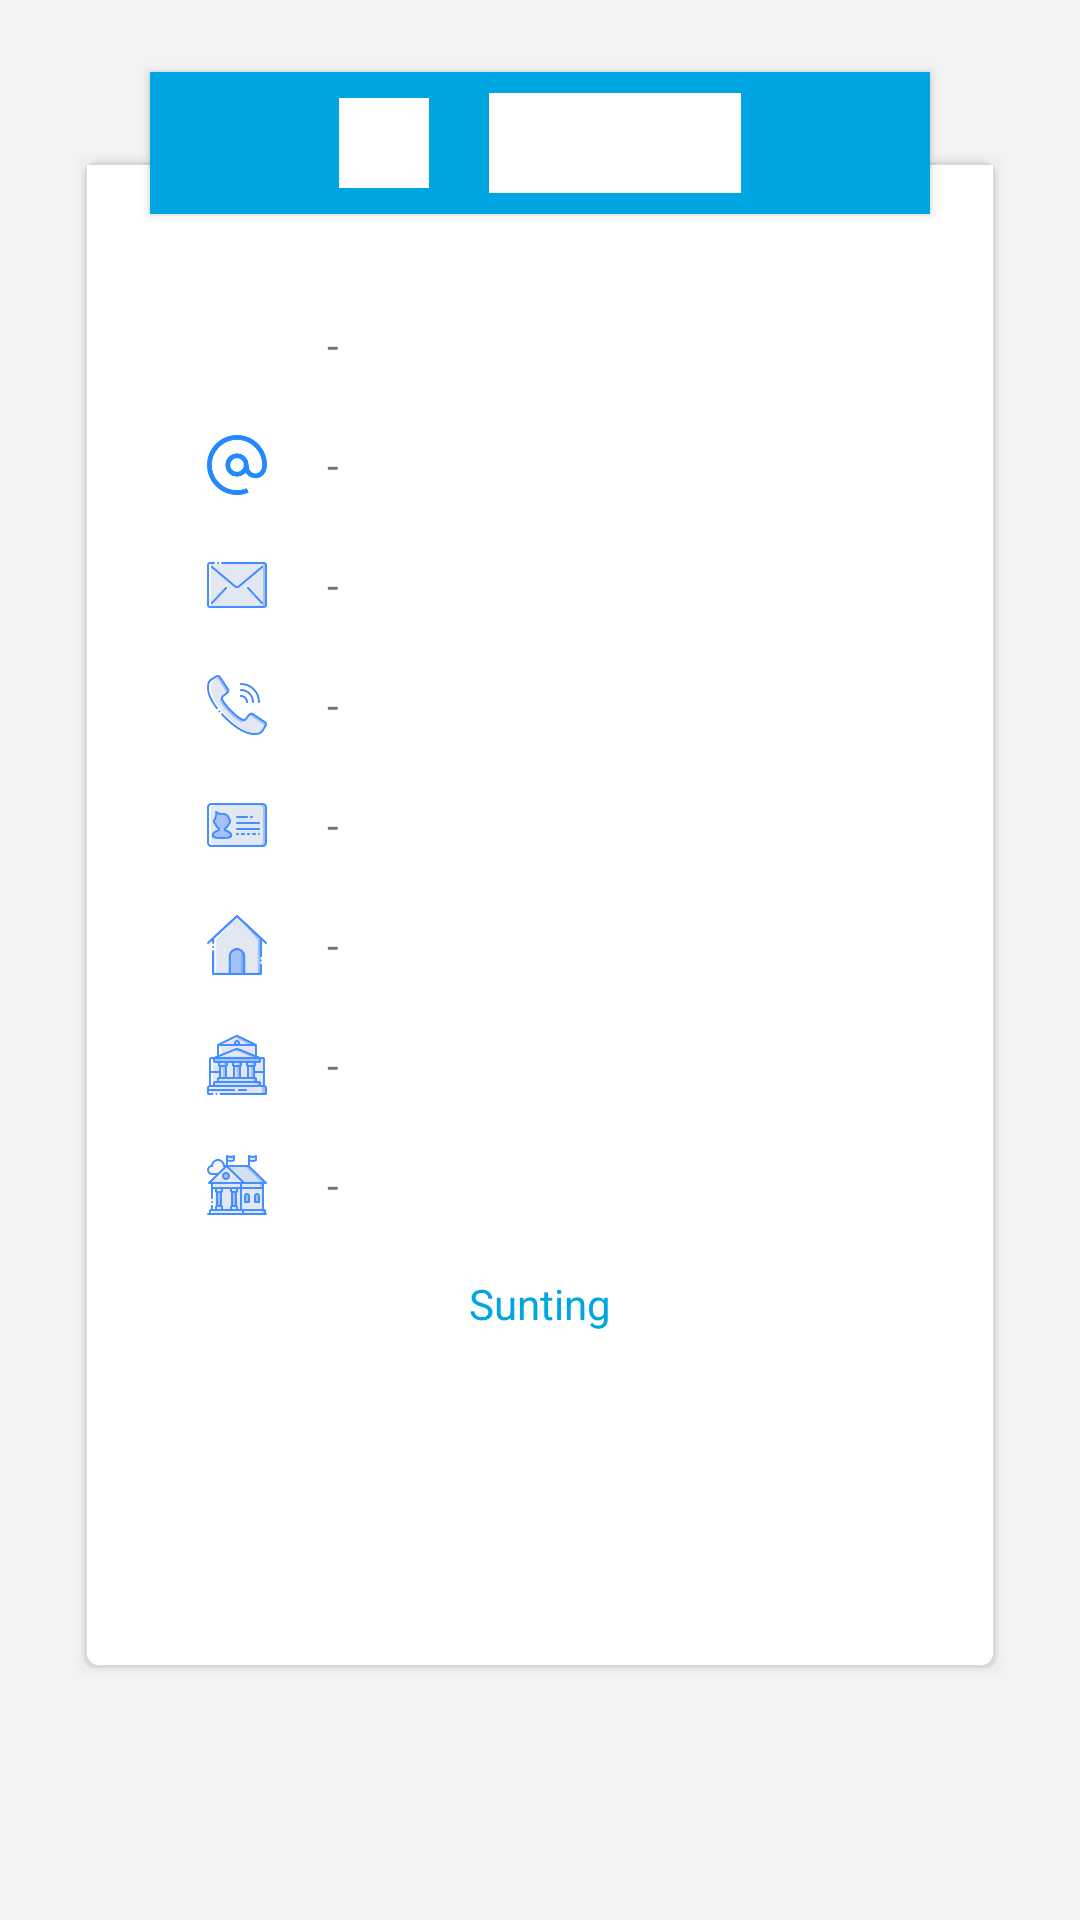

Android layout source for this screen:
<!-- AndroidManifest.xml: application theme AppTheme -->
<!-- res/layout/fragment_myaccount.xml -->
<?xml version="1.0" encoding="utf-8"?>
<android.support.constraint.ConstraintLayout xmlns:android="http://schemas.android.com/apk/res/android"
    xmlns:app="http://schemas.android.com/apk/res-auto"
    xmlns:tools="http://schemas.android.com/tools"
    android:layout_width="match_parent"
    android:layout_height="match_parent"
    android:background="@color/background_blue">

    <LinearLayout
        android:layout_width="match_parent"
        android:layout_height="wrap_content"
        android:layout_marginEnd="50dp"
        android:layout_marginStart="50dp"
        android:layout_marginTop="24dp"
        android:background="@color/colorPrimary"
        android:elevation="2dp"
        android:gravity="center"
        android:orientation="horizontal"
        app:layout_constraintEnd_toEndOf="parent"
        app:layout_constraintStart_toStartOf="parent"
        app:layout_constraintTop_toTopOf="parent">

        <ImageView
            android:layout_width="30dp"
            android:layout_height="30dp"
            android:src="@drawable/ic_coin" />

        <TextView
            android:id="@+id/myaccount_coin"
            android:layout_width="wrap_content"
            android:layout_height="wrap_content"
            android:layout_marginBottom="7dp"
            android:layout_marginStart="20dp"
            android:layout_marginTop="7dp"
            android:text="100000"
            android:textColor="@color/white"
            android:textSize="12pt" />

    </LinearLayout>

    <ScrollView
        android:layout_width="match_parent"
        android:layout_height="match_parent"
        android:layout_marginBottom="80dp"
        android:layout_marginEnd="24dp"
        android:layout_marginStart="24dp"
        android:layout_marginTop="50dp"
        android:background="@drawable/box_shadow"
        app:layout_constraintBottom_toBottomOf="parent"
        app:layout_constraintEnd_toEndOf="parent"
        app:layout_constraintStart_toStartOf="parent"
        app:layout_constraintTop_toTopOf="parent">

        <LinearLayout
            android:layout_width="match_parent"
            android:layout_height="match_parent"
            android:layout_marginBottom="20dp"
            android:orientation="vertical">

            <LinearLayout
                android:layout_width="match_parent"
                android:layout_height="wrap_content"
                android:layout_marginEnd="40dp"
                android:layout_marginStart="40dp"
                android:layout_marginTop="50dp"
                android:gravity="center_vertical"
                android:orientation="horizontal">

                <ImageView
                    android:layout_width="20dp"
                    android:layout_height="20dp"
                    android:src="@drawable/ic_name" />

                <TextView
                    android:id="@+id/myaccount_name"
                    android:layout_width="match_parent"
                    android:layout_height="wrap_content"
                    android:layout_marginStart="20dp"
                    android:text="@string/default_value" />

            </LinearLayout>

            <LinearLayout
                android:layout_width="match_parent"
                android:layout_height="wrap_content"
                android:layout_marginEnd="40dp"
                android:layout_marginStart="40dp"
                android:layout_marginTop="20dp"
                android:gravity="center_vertical"
                android:orientation="horizontal">

                <ImageView
                    android:layout_width="20dp"
                    android:layout_height="20dp"
                    android:src="@drawable/ic_username" />

                <TextView
                    android:id="@+id/myaccount_username"
                    android:layout_width="match_parent"
                    android:layout_height="wrap_content"
                    android:layout_marginStart="20dp"
                    android:text="@string/default_value" />


            </LinearLayout>

            <LinearLayout
                android:layout_width="match_parent"
                android:layout_height="wrap_content"
                android:layout_marginEnd="40dp"
                android:layout_marginStart="40dp"
                android:layout_marginTop="20dp"
                android:gravity="center_vertical"
                android:orientation="horizontal">

                <ImageView
                    android:layout_width="20dp"
                    android:layout_height="20dp"
                    android:src="@drawable/ic_email" />

                <TextView
                    android:id="@+id/myaccount_email"
                    android:layout_width="match_parent"
                    android:layout_height="wrap_content"
                    android:layout_marginStart="20dp"
                    android:text="@string/default_value" />


            </LinearLayout>

            <LinearLayout
                android:layout_width="match_parent"
                android:layout_height="wrap_content"
                android:layout_marginEnd="40dp"
                android:layout_marginStart="40dp"
                android:layout_marginTop="20dp"
                android:gravity="center_vertical"
                android:orientation="horizontal">

                <ImageView
                    android:layout_width="20dp"
                    android:layout_height="20dp"
                    android:src="@drawable/ic_phone" />

                <TextView
                    android:id="@+id/myaccount_phone"
                    android:layout_width="match_parent"
                    android:layout_height="wrap_content"
                    android:layout_marginStart="20dp"
                    android:text="@string/default_value" />


            </LinearLayout>

            <LinearLayout
                android:layout_width="match_parent"
                android:layout_height="wrap_content"
                android:layout_marginEnd="40dp"
                android:layout_marginStart="40dp"
                android:layout_marginTop="20dp"
                android:gravity="center_vertical"
                android:orientation="horizontal">

                <ImageView
                    android:layout_width="20dp"
                    android:layout_height="20dp"
                    android:src="@drawable/ic_ktp" />

                <TextView
                    android:id="@+id/myaccount_id"
                    android:layout_width="match_parent"
                    android:layout_height="wrap_content"
                    android:layout_marginStart="20dp"
                    android:text="@string/default_value" />


            </LinearLayout>

            <LinearLayout
                android:layout_width="match_parent"
                android:layout_height="wrap_content"
                android:layout_marginEnd="40dp"
                android:layout_marginStart="40dp"
                android:layout_marginTop="20dp"
                android:gravity="center_vertical"
                android:orientation="horizontal">

                <ImageView
                    android:layout_width="20dp"
                    android:layout_height="20dp"
                    android:src="@drawable/ic_address" />

                <TextView
                    android:id="@+id/myaccount_address"
                    android:layout_width="match_parent"
                    android:layout_height="wrap_content"
                    android:layout_marginStart="20dp"
                    android:text="@string/default_value" />


            </LinearLayout>

            <LinearLayout
                android:layout_width="match_parent"
                android:layout_height="wrap_content"
                android:layout_marginEnd="40dp"
                android:layout_marginStart="40dp"
                android:layout_marginTop="20dp"
                android:gravity="center_vertical"
                android:orientation="horizontal">

                <ImageView
                    android:layout_width="20dp"
                    android:layout_height="20dp"
                    android:src="@drawable/ic_province" />

                <TextView
                    android:id="@+id/myaccount_province"
                    android:layout_width="match_parent"
                    android:layout_height="wrap_content"
                    android:layout_marginStart="20dp"
                    android:text="@string/default_value" />


            </LinearLayout>

            <LinearLayout
                android:layout_width="match_parent"
                android:layout_height="wrap_content"
                android:layout_marginEnd="40dp"
                android:layout_marginStart="40dp"
                android:layout_marginTop="20dp"
                android:gravity="center_vertical"
                android:orientation="horizontal">

                <ImageView
                    android:layout_width="20dp"
                    android:layout_height="20dp"
                    android:src="@drawable/ic_city" />

                <TextView
                    android:id="@+id/myaccount_city"
                    android:layout_width="match_parent"
                    android:layout_height="wrap_content"
                    android:layout_marginStart="20dp"
                    android:text="@string/default_value" />


            </LinearLayout>

            <LinearLayout
                android:layout_width="match_parent"
                android:layout_height="wrap_content"
                android:layout_marginEnd="40dp"
                android:layout_marginStart="40dp"
                android:layout_marginTop="20dp"
                android:gravity="center"
                android:orientation="horizontal">

                <TextView
                    android:id="@+id/myaccount_edit"
                    android:layout_width="wrap_content"
                    android:layout_height="wrap_content"
                    android:text="@string/myaccount_edit_button"
                    android:textColor="@color/blueText" />

            </LinearLayout>

        </LinearLayout>

    </ScrollView>


</android.support.constraint.ConstraintLayout>
<!-- resources referenced by this layout -->
<resources>
  <color name="background_blue">#F3F3F3</color>
  <color name="blueText">#00a6e2</color>
  <color name="colorPrimary">#00a6e2</color>
  <color name="white">#FFFFFF</color>
  <!-- drawable box_shadow (drawable) -->
  <?xml version="1.0" encoding="utf-8"?>
  <layer-list xmlns:android="http://schemas.android.com/apk/res/android">
  
      
      <item>
          <shape>
              <corners android:radius="4dp" />
  
              <padding
                  android:bottom="1dp"
                  android:left="1dp"
                  android:right="1dp"
                  android:top="1dp" />
  
              <solid android:color="#00CCCCCC" />
          </shape>
      </item>
      <item>
          <shape>
              <corners android:radius="4dp" />
  
              <padding
                  android:bottom="1dp"
                  android:left="1dp"
                  android:right="1dp"
                  android:top="1dp" />
  
              <solid android:color="#10CCCCCC" />
          </shape>
      </item>
      <item>
          <shape>
              <corners android:radius="4dp" />
  
              <padding
                  android:bottom="1dp"
                  android:left="1dp"
                  android:right="1dp"
                  android:top="1dp" />
  
              <solid android:color="#20d5d5d5" />
          </shape>
      </item>
      <item>
          <shape>
              <corners android:radius="6dp" />
  
              <padding
                  android:bottom="1dp"
                  android:left="1dp"
                  android:right="1dp"
                  android:top="1dp" />
  
              <solid android:color="#30cbcbcb" />
          </shape>
      </item>
      <item>
          <shape>
              <corners android:radius="4dp" />
  
              <padding
                  android:bottom="1dp"
                  android:left="1dp"
                  android:right="1dp"
                  android:top="1dp" />
  
              <solid android:color="#50bababa" />
          </shape>
      </item>
  
      
      <item>
          <shape>
              <solid android:color="@color/white" />
              <corners android:radius="4dp" />
          </shape>
      </item>
  
  </layer-list>
  <!-- drawable ic_address: png bitmap (drawable, 3861 bytes) -->
  <!-- drawable ic_city: png bitmap (drawable, 6376 bytes) -->
  <!-- drawable ic_email: png bitmap (drawable, 3924 bytes) -->
  <!-- drawable ic_ktp: png bitmap (drawable, 4375 bytes) -->
  <!-- drawable ic_phone: png bitmap (drawable, 7894 bytes) -->
  <!-- drawable ic_province: png bitmap (drawable, 5345 bytes) -->
  <!-- drawable ic_username: png bitmap (drawable, 2751 bytes) -->
  <string name="default_value">-</string>
  <string name="myaccount_edit_button">Sunting</string>
  <style name="AppTheme" parent="Theme.AppCompat.Light.NoActionBar">
          
          <item name="colorPrimary">@color/colorPrimary</item>
          <item name="colorAccent">@color/colorAccent</item>
          <item name="android:background">@color/white</item>
      </style>
  <color name="colorAccent">#F6E734</color>
</resources>
